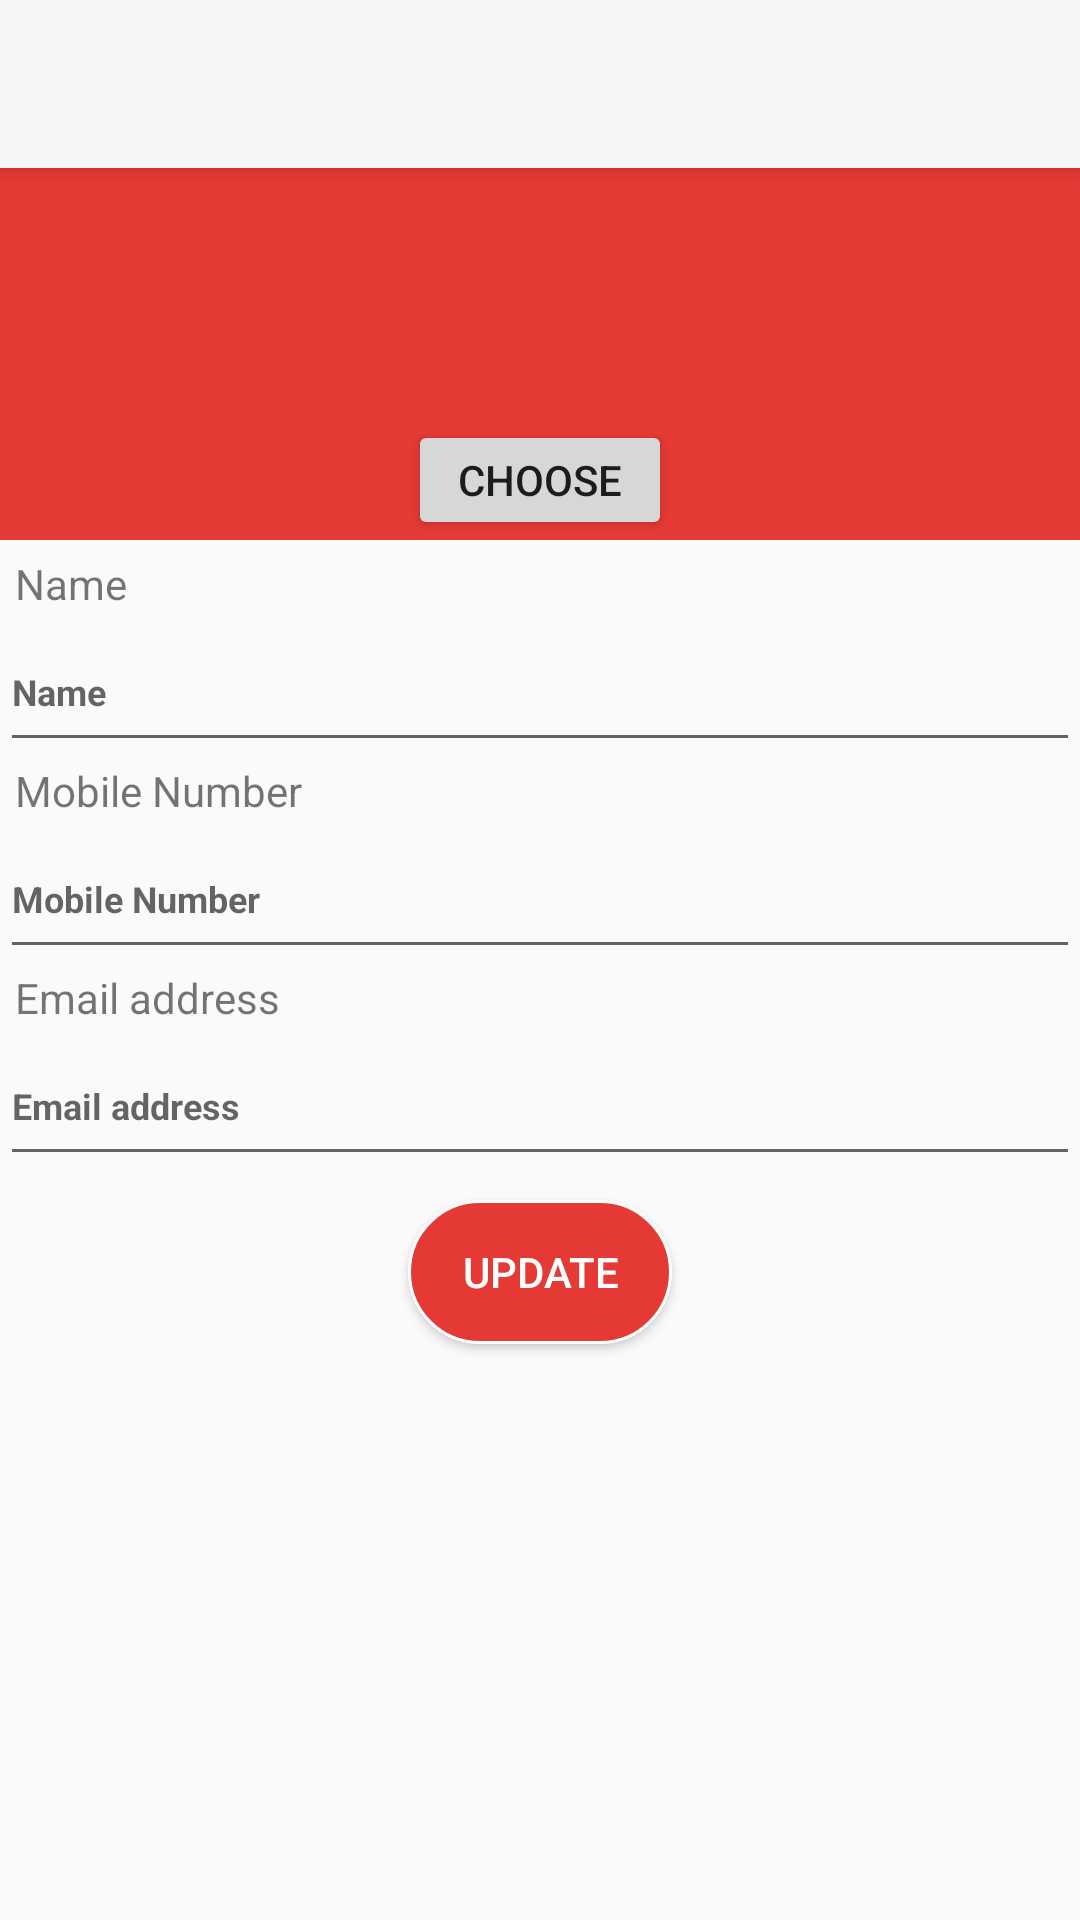

Produce the Android XML layout that renders to this screen, including the resource entries it uses.
<!-- AndroidManifest.xml: application theme Theme.AppCompat.Light.NoActionBar -->
<!-- res/layout/activity_updated_profile.xml -->
<?xml version="1.0" encoding="utf-8"?>
<android.support.v4.widget.DrawerLayout
    xmlns:android="http://schemas.android.com/apk/res/android"
    xmlns:app="http://schemas.android.com/apk/res-auto"
    xmlns:tools="http://schemas.android.com/tools"
    android:id="@+id/drawer_layout"
    android:layout_width="match_parent"
    android:layout_height="match_parent"
    android:fitsSystemWindows="true"
    tools:context=".HomepageActivity">

    
    <FrameLayout
        android:id="@+id/content_frame"
        android:layout_width="match_parent"
        android:layout_height="match_parent">

        <android.support.v7.widget.Toolbar
            android:id="@+id/toolbar"
            android:layout_width="match_parent"
            android:layout_height="?attr/actionBarSize"
            android:background="?attr/colorPrimary"
            android:theme="@style/ThemeOverlay.AppCompat.ActionBar"
            android:elevation="4dp"
            android:popupTheme="@style/ThemeOverlay.AppCompat.Light">
            <TextView
                android:id="@+id/toolbar_title"
                android:layout_width="wrap_content"
                android:visibility="invisible"
                android:layout_height="wrap_content"
                android:text="@string/app_name"/>
        </android.support.v7.widget.Toolbar>
        <ScrollView
            xmlns:android="http://schemas.android.com/apk/res/android"
            android:id="@+id/scroll_bar"
            android:layout_width="match_parent"
            android:layout_height="match_parent"
            android:fillViewport="true"
            android:scrollbars="vertical">
<LinearLayout
    android:orientation="vertical"
    android:layout_width="match_parent"
    android:layout_height="wrap_content">
    <RelativeLayout
        android:id="@+id/header_image"
        android:layout_width="wrap_content"
        android:layout_height="180dp"
        android:background="#e53935"
        >
        <ImageView
            android:id="@+id/user_image"
            android:layout_width="match_parent"
            android:layout_height="60dp"
            android:layout_marginTop="80dp"
            android:src="@mipmap/profile_pic" />
        <Button
            android:id="@+id/choose"
            android:layout_width="wrap_content"
            android:layout_height="wrap_content"
            android:text="@string/choose_image_profile"
            android:layout_centerInParent="true"
            android:layout_below="@+id/user_image"
            />
    </RelativeLayout>
    <TextView
        android:id="@+id/first_name_tv"
        android:layout_width="match_parent"
        android:layout_height="wrap_content"
        android:layout_marginStart="5dp"
        android:layout_marginTop="5dp"
        android:text="@string/first_name"
        />
    <EditText
        android:id="@+id/first_name_et"
        android:layout_width="match_parent"
        android:layout_height="50dp"
        android:textSize="12sp"
        android:textStyle="bold"
        android:hint="@string/first_name"/>
    <TextView
        android:id="@+id/mobile_tv"
        android:layout_width="match_parent"
        android:layout_height="wrap_content"
        android:layout_marginStart="5dp"
        android:text="@string/mobile_number"
        />
    <EditText
        android:id="@+id/mobile_et"
        android:layout_width="match_parent"
        android:layout_height="50dp"
        android:textSize="12sp"
        android:textStyle="bold"
        android:hint="@string/mobile_number"/>
    <TextView
        android:id="@+id/email_tv"
        android:layout_width="match_parent"
        android:layout_height="wrap_content"
        android:layout_marginStart="5dp"
        android:text="@string/email_address"
        />

    <EditText
            android:id="@+id/email_et"
            android:layout_width="match_parent"
            android:layout_height="50dp"
            android:textSize="12sp"
            android:textStyle="bold"
        android:hint="@string/email_address" />

    <LinearLayout
        android:id="@+id/response_message_linear"
        android:layout_width="match_parent"
        android:layout_height="wrap_content"
        android:gravity="center"
        android:layout_marginTop="5dp"
        android:layout_marginBottom="10dp"
        android:layout_marginLeft="10dp"
        android:layout_marginRight="15dp"
        android:visibility="gone"
        android:background="@drawable/message_response_shape"
        >
        <TextView
            android:id="@+id/response_message_two"
            android:layout_width="wrap_content"
            android:layout_height="wrap_content"
            android:gravity="center"
            android:padding="5dp"
            android:textColor="#ffffff"
            />
    </LinearLayout>
    <LinearLayout
        android:id="@+id/response_message_linear_success"
        android:layout_width="match_parent"
        android:layout_height="wrap_content"
        android:gravity="center"
        android:layout_marginTop="5dp"
        android:layout_marginBottom="10dp"
        android:layout_marginLeft="10dp"
        android:layout_marginRight="15dp"
        android:visibility="gone"
        android:background="@drawable/message_response_green"
        >
        <TextView
            android:id="@+id/response_message_two_success"
            android:layout_width="wrap_content"
            android:layout_height="wrap_content"
            android:gravity="center"
            android:padding="5dp"
            android:textColor="#ffffff"
            />
    </LinearLayout>
    <Button
        android:id="@+id/submit_button_update_profile"
        android:layout_width="wrap_content"
        android:layout_height="wrap_content"
        android:layout_marginTop="8dp"
        android:text="@string/update"
        android:textColor="@android:color/white"
        android:background="@drawable/submit_button"
        android:layout_marginBottom="8dp"
        android:layout_gravity="center"/>

</LinearLayout>
        </ScrollView>
    </FrameLayout>

    
    <android.support.design.widget.NavigationView
    android:id="@+id/nav_view"
    android:layout_width="wrap_content"
    android:layout_height="match_parent"
    android:layout_gravity="start"
    android:fitsSystemWindows="true"
    app:headerLayout="@layout/header_layout">
        <LinearLayout
            android:layout_width="match_parent"
            android:layout_height="65dp"
            android:layout_gravity="bottom"
            android:background="#e53935"
            android:layout_marginTop="5dp"
            android:theme="@style/ThemeOverlay.AppCompat.Dark"
            android:orientation="horizontal"
            android:padding="10dp">

            <Button
                android:id="@+id/nav_footer_merchant"
                android:layout_width="wrap_content"
                android:layout_height="wrap_content"
                android:gravity="center"
                android:textAllCaps="false"
                android:background="@drawable/submit_button"
                android:text="@string/merchant_login" />
            <Button
                android:id="@+id/nav_footer_delivery"
                android:layout_width="wrap_content"
                android:layout_marginStart="10dp"
                android:gravity="center"
                android:textAllCaps="false"
                android:layout_height="wrap_content"
                android:background="@drawable/submit_button"
                android:text="@string/driver_login" />
        </LinearLayout>
    </android.support.design.widget.NavigationView>
    </android.support.v4.widget.DrawerLayout>
<!-- res/layout/header_layout.xml (included above) -->
<?xml version="1.0" encoding="utf-8"?>
<LinearLayout xmlns:android="http://schemas.android.com/apk/res/android"
    android:layout_width="match_parent"
    android:layout_height="192dp"
    xmlns:tools="http://schemas.android.com/tools"
    android:background="#e53935"
    android:padding="16dp"
    android:theme="@style/ThemeOverlay.AppCompat.Dark"
    android:orientation="vertical"
    android:gravity="bottom">

    <ImageView
        android:id="@+id/user_image_header"
        android:layout_width="40dp"
        android:layout_height="40dp"
        android:layout_marginStart="5dp"
        android:src="@drawable/godprice_logo"
        />
    <TextView
        android:id="@+id/wallet_amount_header"
        android:layout_width="wrap_content"
        android:layout_height="wrap_content"
        android:layout_marginTop="5dp"
        />
    <TextView
        android:id="@+id/header_username_tv"
        android:layout_marginTop="12dp"
        android:layout_width="match_parent"
        android:layout_height="wrap_content"
        android:textAppearance="@style/TextAppearance.AppCompat.Body1"/>
    <TextView
        android:id="@+id/email_address_tv"
        android:layout_width="wrap_content"
        android:layout_height="wrap_content"
        />
</LinearLayout>
<!-- resources referenced by this layout -->
<resources>
  <!-- drawable godprice_logo: jpg bitmap (drawable-xxxhdpi, 56450 bytes) -->
  <!-- drawable submit_button (drawable) -->
  <?xml version="1.0" encoding="utf-8"?>
      <shape xmlns:android="http://schemas.android.com/apk/res/android" android:id="@+id/listview_background_shape">
      <stroke android:width="1dp" android:color="#ffffff" />
      <padding android:left="10dp"
          android:top="3dp"
          android:right="10dp"
          android:bottom="3dp" />
      <corners android:radius="30dp"
          />
      <solid android:color="#e53935" />
      </shape>
  <string name="app_name">God Price</string>
  <string name="choose_image_profile">Choose</string>
  <string name="driver_login">Driver Login</string>
  <string name="email_address">Email address</string>
  <string name="first_name">Name</string>
  <string name="merchant_login">Merchant Login</string>
  <string name="mobile_number">Mobile Number</string>
  <string name="update">UPDATE</string>
</resources>
